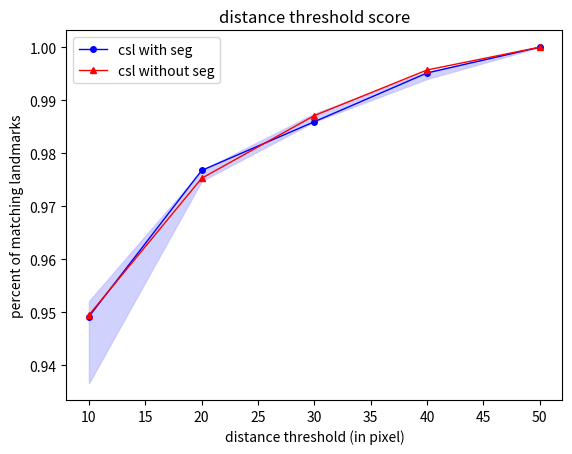

This chart was generated by the following Python code:
import numpy as np
import matplotlib.pyplot as plt  


x = [10, 20, 30, 40, 50]
y_csl_run1 = [0.9491617090319091, 0.9767441860465116, 0.9859383450513791, 0.9951325040562466, 1.0]
y_nseg_run1 = [0.9494623655913978, 0.975268817204301, 0.9870967741935484, 0.9956989247311828, 1.0]

y_csl_run2 = [0.9520697167755992, 0.9754901960784313, 0.9874727668845316, 0.9940087145969498, 1.0]
y_csl_run3 = [0.9365979381443299, 0.9747422680412371, 0.9860824742268042, 0.9953608247422681, 1.0]


y_csl_max = [max((y_csl_run1[i], y_csl_run2[i], y_csl_run3[i])) for i in range(len(x))]
y_csl_min = [min((y_csl_run1[i], y_csl_run2[i], y_csl_run3[i])) for i in range(len(x))]

line1, = plt.plot(x, y_csl_run1, color='blue', lw=1, ls='-', marker='o', ms=4, label='csl with seg')
line2, = plt.plot(x, y_nseg_run1, color='red', lw=1,  marker='^', ms=4, label='csl without seg')

plt.fill_between(x, y_csl_min, y_csl_max, color=(191/256, 191/256, 255/256), alpha=0.7)


plt.title('distance threshold score')
plt.xlabel('distance threshold (in pixel)')
plt.ylabel('percent of matching landmarks')
plt.legend()
plt.show()
